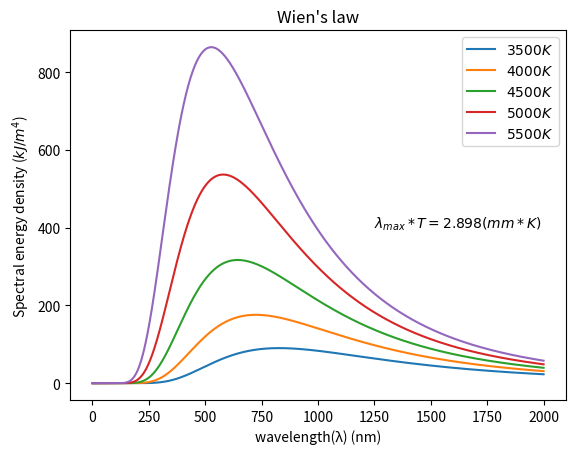

The matplotlib source for this figure:
import numpy as np
import matplotlib.pyplot as plt

N=100001
initial=1
final=2000
x=np.linspace(initial,final,N)
h=(final-initial)/(N-1)

def Wien(T):
    y=[]
    for i in x:
        k=1.380649*(10**-23)
        hc=1.98644586*(10**-25)
        #*(10**-3):J->kJ
        #*(10**9):m->nm
        y.append(8*np.pi*hc/((i*(10**-9))**5)/(np.exp(hc/(i*(10**-9))/k/T)-1)*(10**-3))
    return y


def get_max_lamda(y_T):
    #first differential
    dy_2=[]
    for i in range(0,N-1):
        dy_2.append((y_T[i+1]-y_T[i])/h)

    dx2=np.delete(x,[N-1])

    #second differential
    ddy_3=[]
    for i in range(1,N-1):
        ddy_3.append((y_T[i+1]-2*y_T[i]+y_T[i-1])/h/h)

    ddx3=np.delete(x,[0,N-1])


    # get the extrema
    y_max=[]
    for i in range(0,len(dy_2)-1):
        if dy_2[i]*dy_2[i+1]<=0:
            if ddy_3[i]<0:
                y_max.append(dx2[i])

    return y_max

#obtain the intensity in different temperature
y_3500=Wien(3500)
y_4000=Wien(4000)
y_4500=Wien(4500)
y_5000=Wien(5000)
y_5500=Wien(5500)

#get the max lambda at different temperature unit:(nm)
l_3500=get_max_lamda(y_3500)
l_4000=get_max_lamda(y_4000)
l_4500=get_max_lamda(y_4500)
l_5000=get_max_lamda(y_5000)
l_5500=get_max_lamda(y_5500)

#get the constant of the wein's law unit:(mm*K)
print("At 3500K,\tλ_max=%.5f(nm)"%(l_3500[0]),"\t","λ_max*T=%.6f(mm*K)"%(l_3500[0]*3500*(10**-6)))
print("At 4000K,\tλ_max=%.5f(nm)"%(l_4000[0]),"\t","λ_max*T=%.6f(mm*K)"%(l_4000[0]*4000*(10**-6)))
print("At 4500K,\tλ_max=%.5f(nm)"%(l_4500[0]),"\t","λ_max*T=%.6f(mm*K)"%(l_4500[0]*4500*(10**-6)))
print("At 5000K,\tλ_max=%.5f(nm)"%(l_5000[0]),"\t","λ_max*T=%.6f(mm*K)"%(l_5000[0]*5000*(10**-6)))
print("At 5500K,\tλ_max=%.5f(nm)"%(l_5500[0]),"\t","λ_max*T=%.6f(mm*K)"%(l_5500[0]*5500*(10**-6)))
λmax_avg=np.mean([l_3500[0]*3500*(10**-6),l_4000[0]*4000*(10**-6),l_4500[0]*4500*(10**-6),l_5000[0]*5000*(10**-6),l_5500[0]*5500*(10**-6)])
print("the average of the Wien's distribution law is=%.5f(mm*K)"%(λmax_avg))

plt.plot(x,y_3500,label="$3500K$")
plt.plot(x,y_4000,label="$4000K$")
plt.plot(x,y_4500,label="$4500K$")
plt.plot(x,y_5000,label="$5000K$")
plt.plot(x,y_5500,label="$5500K$")
plt.title("Wien's law")
plt.xlabel("wavelength(λ) (nm)")
plt.ylabel("Spectral energy density ($kJ/m^4$)")
plt.text(1250,400,"$λ_{max}*T=%.3lf(mm*K)$"%(λmax_avg))
plt.legend()
plt.show()